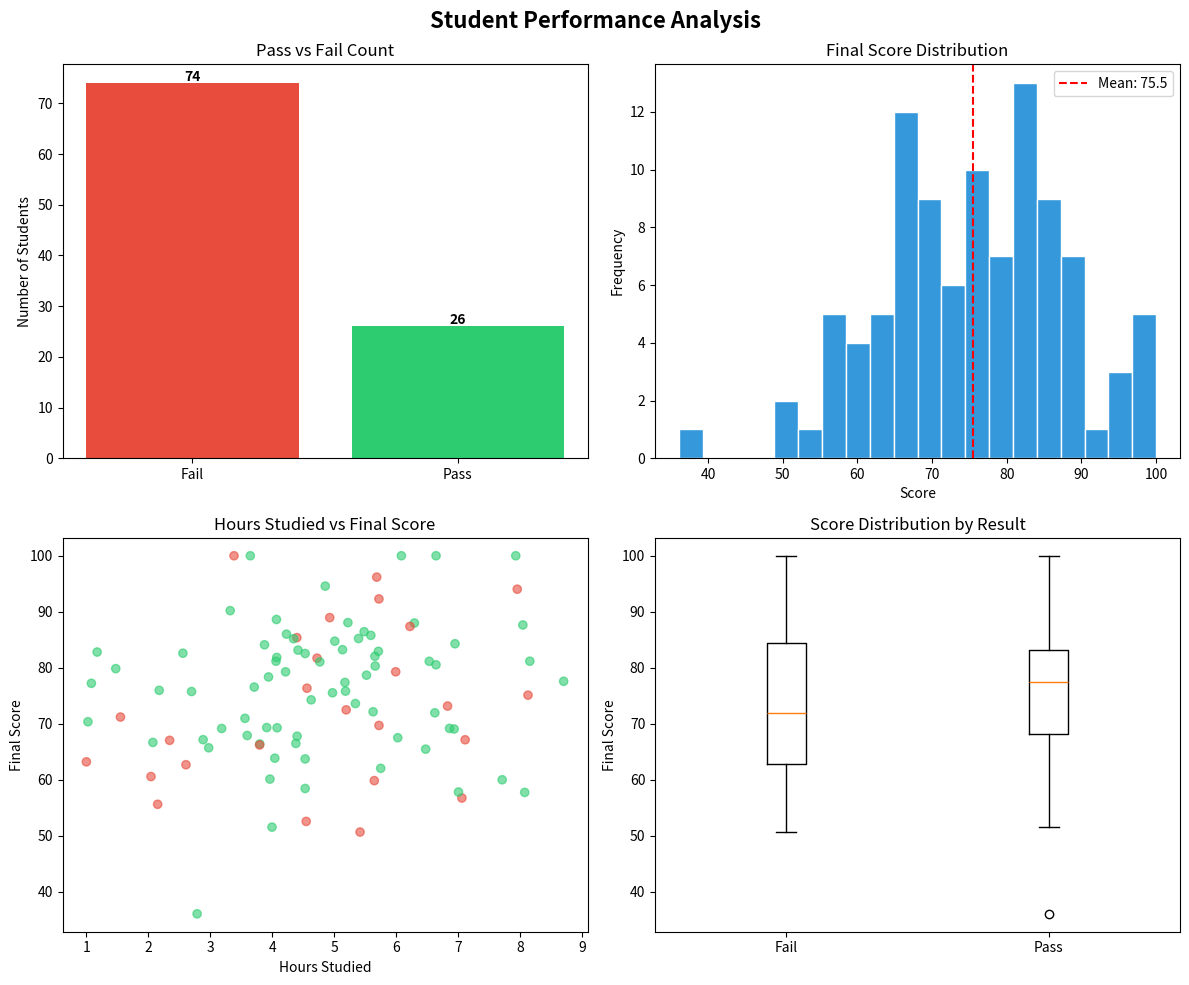

Recreate this plot in Python.
# Data Visualization Practice
# Haochen Li - SMU Computer Engineering

import pandas as pd
import numpy as np
import matplotlib.pyplot as plt


np.random.seed(42)
n = 100

df = pd.DataFrame({
    'hours_studied':  np.random.normal(5, 2, n).clip(1, 10),
    'previous_score': np.random.normal(70, 15, n).clip(30, 100),
    'final_score':    np.random.normal(75, 12, n).clip(30, 100),
    'passed':         np.random.choice([0, 1], n, p=[0.3, 0.7])
})

fig, axes = plt.subplots(2, 2, figsize=(12, 10))
fig.suptitle('Student Performance Analysis', fontsize=16, fontweight='bold')


ax1 = axes[0, 0]
counts = df['passed'].value_counts()
ax1.bar(['Fail', 'Pass'], counts.values, color=['#e74c3c', '#2ecc71'])
ax1.set_title('Pass vs Fail Count')
ax1.set_ylabel('Number of Students')
for i, v in enumerate(counts.values):
    ax1.text(i, v + 0.5, str(v), ha='center', fontweight='bold')


ax2 = axes[0, 1]
ax2.hist(df['final_score'], bins=20, color='#3498db', edgecolor='white')
ax2.set_title('Final Score Distribution')
ax2.set_xlabel('Score')
ax2.set_ylabel('Frequency')
ax2.axvline(df['final_score'].mean(), color='red',
            linestyle='--', label=f"Mean: {df['final_score'].mean():.1f}")
ax2.legend()


ax3 = axes[1, 0]
colors = ['#e74c3c' if p == 0 else '#2ecc71' for p in df['passed']]
ax3.scatter(df['hours_studied'], df['final_score'],
            c=colors, alpha=0.6)
ax3.set_title('Hours Studied vs Final Score')
ax3.set_xlabel('Hours Studied')
ax3.set_ylabel('Final Score')


ax4 = axes[1, 1]
pass_scores = df[df['passed'] == 1]['final_score']
fail_scores = df[df['passed'] == 0]['final_score']
ax4.boxplot([fail_scores, pass_scores], labels=['Fail', 'Pass'])
ax4.set_title('Score Distribution by Result')
ax4.set_ylabel('Final Score')

plt.tight_layout()
plt.savefig('student_analysis.png', dpi=150, bbox_inches='tight')
plt.show()
print("Chart saved as student_analysis.png")
